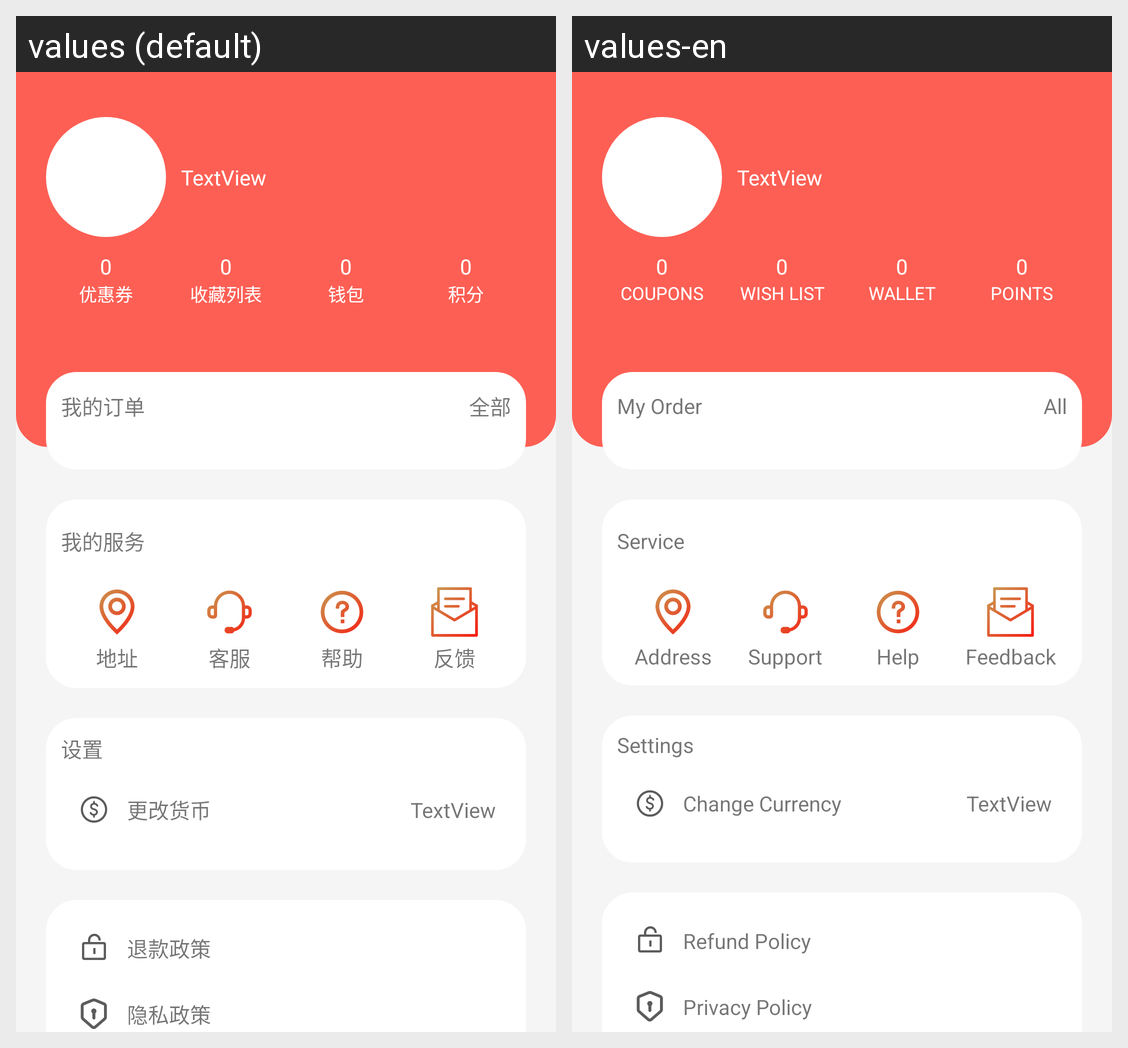

The same Android screen rendered under two of its app's locales, left to right. List the strings drawn on it with the default value and each locale's translation.
Android screen res/layout/fragment_account.xml rendered under 2 locales, left to right: values (default), values-en. Device: Nexus 5 (rendered at 1080×1920; each locale shown at half size, 540×960, under a caption strip naming it); theme Theme.MyApplication.
Strings drawn on this screen, with the default value and each locale's value (text and hints the layout hard-codes, and strings that could not be matched under every locale, appear in the picture but are not listed):

wish_list
  values: 收藏列表
  values-en: WISH LIST

coupon
  values: 优惠券
  values-en: COUPONS

wallet
  values: 钱包
  values-en: WALLET

points
  values: 积分
  values-en: POINTS

my_order
  values: 我的订单
  values-en: My Order

all
  values: 全部
  values-en: All

my_server
  values: 我的服务
  values-en: Service

address
  values: 地址
  values-en: Address

support
  values: 客服
  values-en: Support

help
  values: 帮助
  values-en: Help

feedback
  values: 反馈
  values-en: Feedback

setting
  values: 设置
  values-en: Settings

change_currency
  values: 更改货币
  values-en: Change Currency

refund_policy
  values: 退款政策
  values-en: Refund Policy

privacy_policy
  values: 隐私政策
  values-en: Privacy Policy
